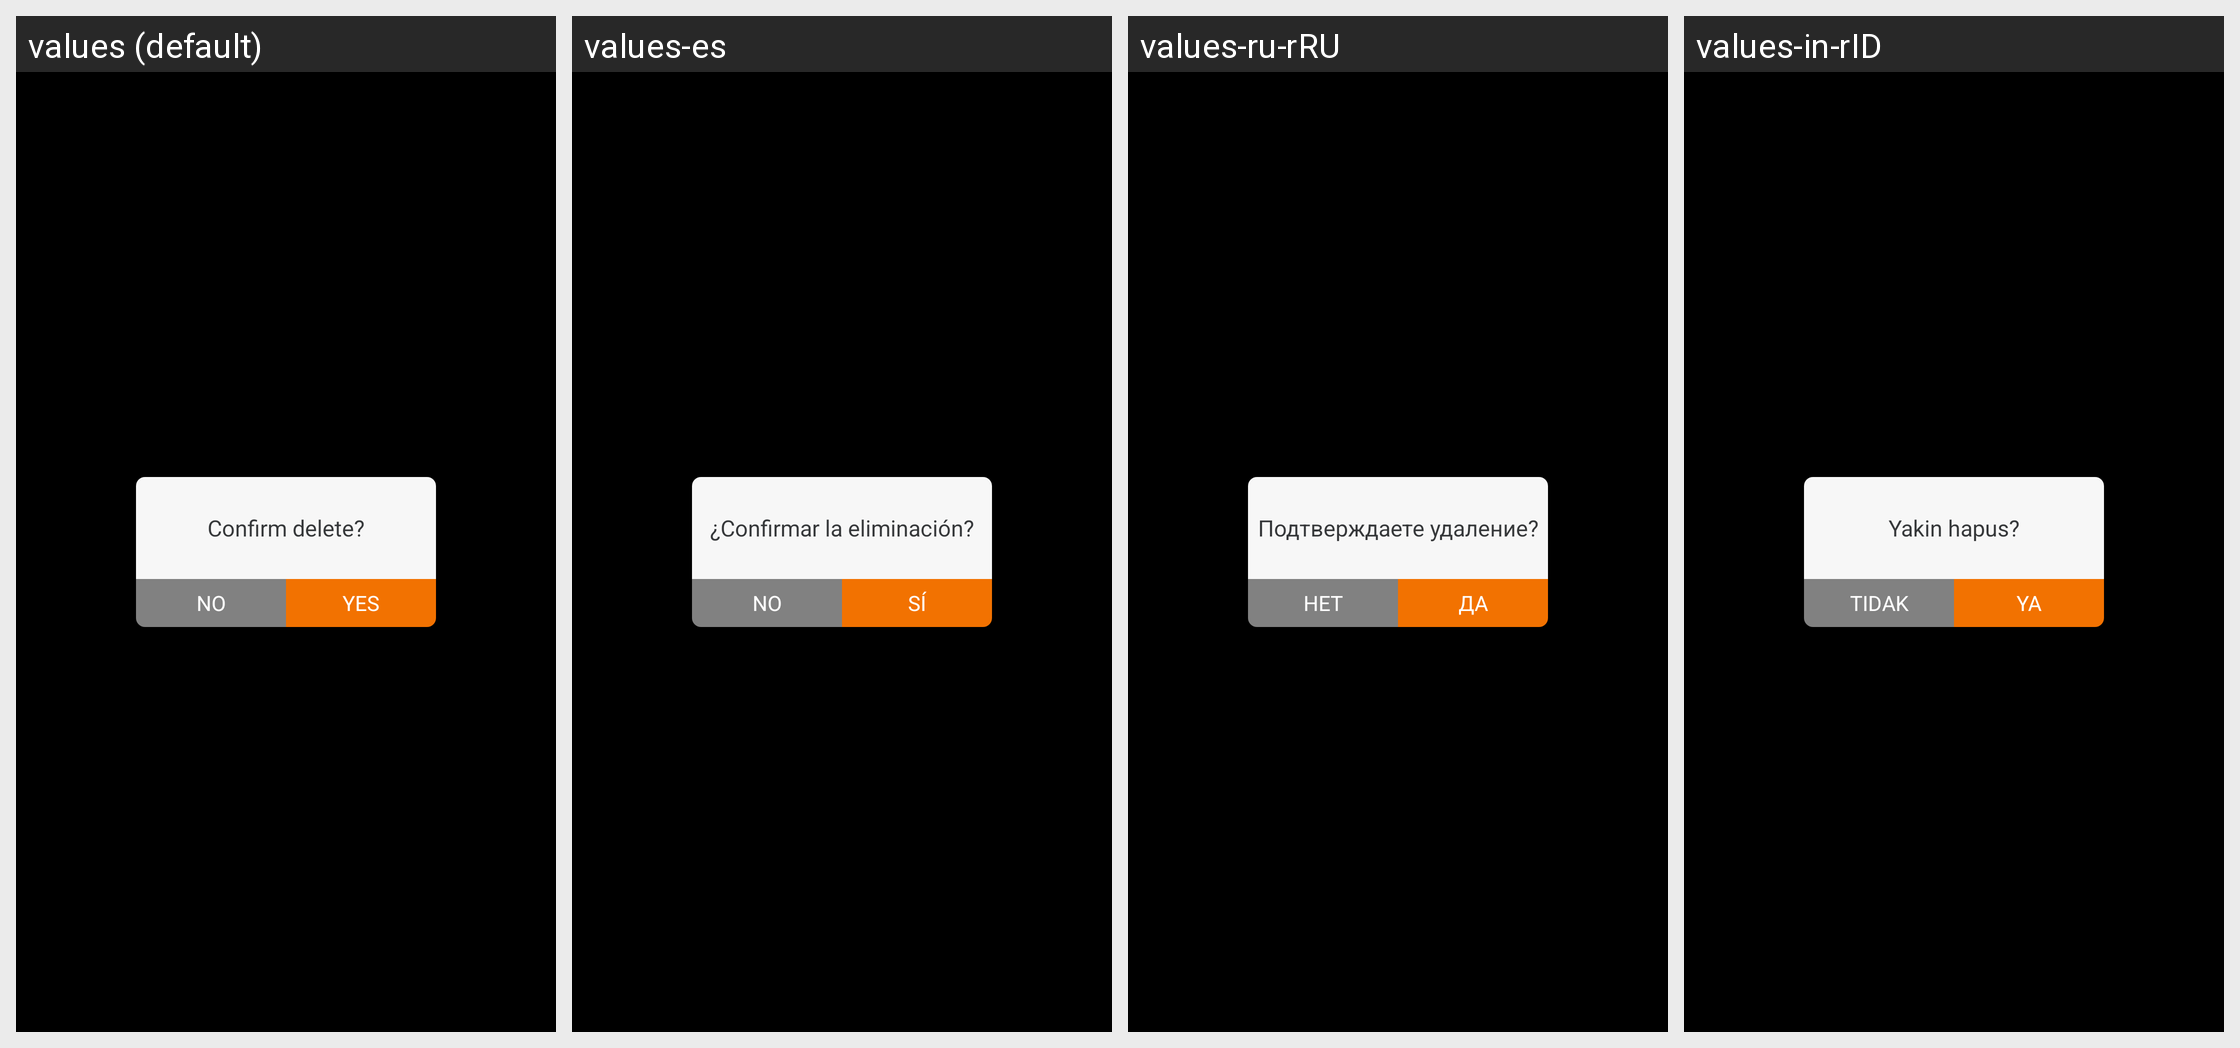

This grid shows one Android layout under several languages. Give, for every string resource on the screen, its name, the default text and each shown locale's text.
Android screen res/layout/video_delete_dlg.xml rendered under 4 locales, left to right: values (default), values-es, values-ru-rRU, values-in-rID. Device: Nexus 5 (rendered at 1080×1920; each locale shown at half size, 540×960, under a caption strip naming it); theme Theme.Background.
Other locales in the repository, not shown: values-ar, values-fr-rFR, values-ja, values-ja-rJP, values-ko-rKR, values-pt, values-pt-rBR, values-th-rTH, values-tr-rTR, values-zh, values-zh-rCN.
Strings drawn on this screen, with the default value and each locale's value (text and hints the layout hard-codes, and strings that could not be matched under every locale, appear in the picture but are not listed):

confirm_delete
  values: Confirm delete?
  values-es: ¿Confirmar la eliminación?
  values-ru-rRU: Подтверждаете удаление?
  values-in-rID: Yakin hapus?

no
  values: NO
  values-es: NO
  values-ru-rRU: НЕТ
  values-in-rID: TIDAK

yes
  values: YES
  values-es: SÍ
  values-ru-rRU: ДА
  values-in-rID: YA
